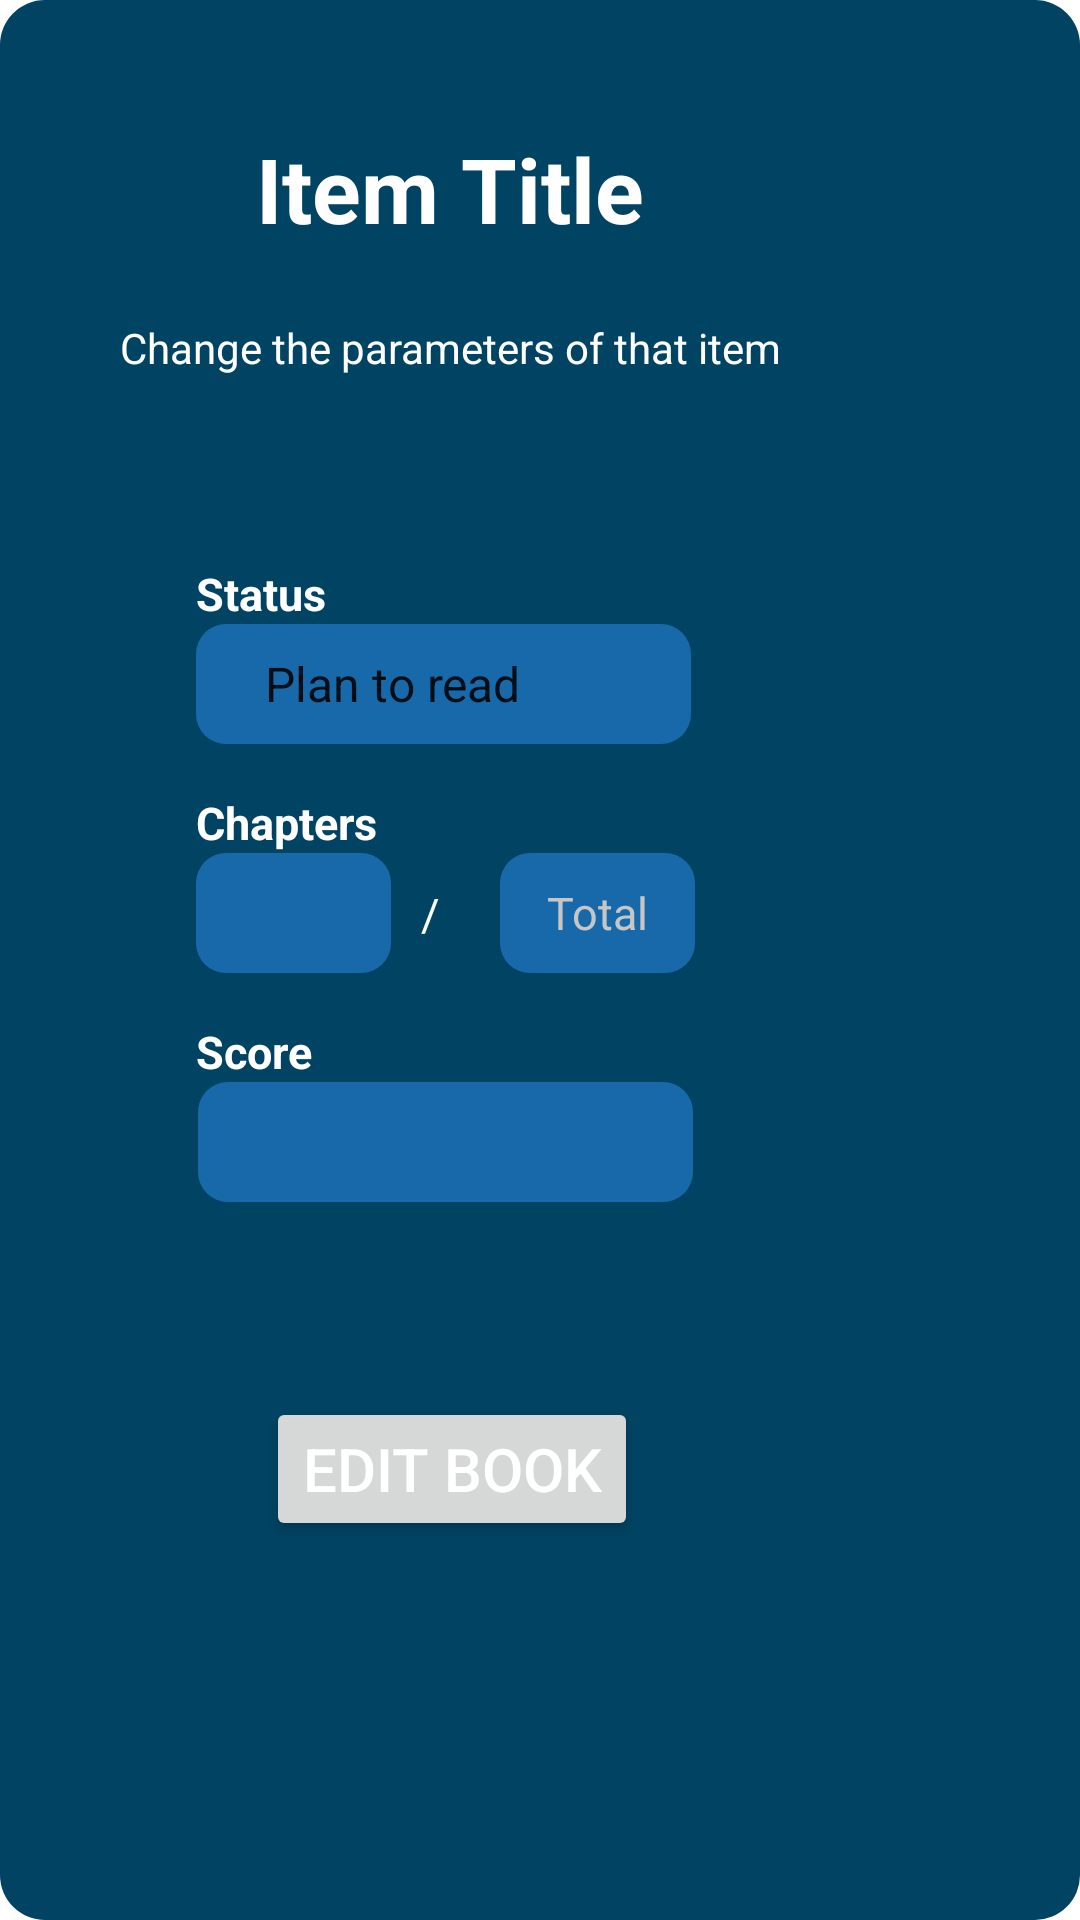

Android layout source for this screen:
<!-- AndroidManifest.xml: application theme Theme.NSQLProject -->
<!-- res/layout/fragment_edit_book.xml -->
<?xml version="1.0" encoding="utf-8"?>
<FrameLayout
    xmlns:android="http://schemas.android.com/apk/res/android"
    xmlns:tools="http://schemas.android.com/tools"
    xmlns:app="http://schemas.android.com/apk/res-auto"
    android:layout_width="match_parent"
    android:layout_height="match_parent"
    tools:context=".ui.editbook.EditBookFragment"
    android:background="@drawable/dialog_fragment_style">

    <androidx.constraintlayout.widget.ConstraintLayout
        android:layout_width="300dp"
        android:layout_height="600dp"
        android:orientation="vertical"
        android:gravity="center">

        <androidx.constraintlayout.widget.Guideline
            android:id="@+id/guidelineVertical1"
            android:layout_width="wrap_content"
            android:layout_height="wrap_content"
            android:orientation="vertical"
            app:layout_constraintGuide_percent="0.18"
            app:layout_constraintLeft_toLeftOf="parent" />

        <androidx.constraintlayout.widget.Guideline
            android:id="@+id/guidelineVertical2"
            android:layout_width="wrap_content"
            android:layout_height="wrap_content"
            android:orientation="vertical"
            app:layout_constraintGuide_percent="0.81"
            app:layout_constraintLeft_toLeftOf="parent" />

        <androidx.constraintlayout.widget.Guideline
            android:id="@+id/guidelineTitle"
            android:layout_width="wrap_content"
            android:layout_height="wrap_content"
            android:orientation="horizontal"
            app:layout_constraintGuide_percent="0.04"
            app:layout_constraintTop_toTopOf="parent" />

        <TextView
            android:id="@+id/tvItemTitle"
            android:layout_width="wrap_content"
            android:layout_height="wrap_content"
            android:text="Item Title"
            android:gravity="center"
            android:paddingHorizontal="15dp"
            app:layout_constraintTop_toBottomOf="@id/guidelineTitle"
            app:layout_constraintStart_toStartOf="parent"
            app:layout_constraintEnd_toEndOf="parent"
            app:layout_constraintBottom_toTopOf="@id/tvItemSubtitle"
            android:textSize="30sp"
            android:textColor="#ffffff"
            android:textStyle="bold"
            />

        <TextView
            android:id="@+id/tvItemSubtitle"
            android:layout_width="wrap_content"
            android:layout_height="wrap_content"
            android:text="Change the parameters of that item"
            android:gravity="center"
            android:layout_marginTop="5dp"
            android:paddingHorizontal="15dp"
            android:textColor="@color/white"
            app:layout_constraintTop_toBottomOf="@+id/tvItemTitle"
            app:layout_constraintStart_toStartOf="parent"
            app:layout_constraintEnd_toEndOf="parent"
            app:layout_constraintBottom_toTopOf="@id/guidelineLists"
            />

        <androidx.constraintlayout.widget.Guideline
            android:id="@+id/guidelineLists"
            android:layout_width="wrap_content"
            android:layout_height="wrap_content"
            android:orientation="horizontal"
            app:layout_constraintGuide_percent="0.24"
            app:layout_constraintTop_toBottomOf="@+id/tvItemSubtitle" />


        <androidx.constraintlayout.widget.ConstraintLayout
            android:layout_width="wrap_content"
            android:layout_height="wrap_content"
            android:id="@+id/clFields"
            app:layout_constraintTop_toBottomOf="@+id/guidelineLists"
            app:layout_constraintStart_toStartOf="@id/guidelineVertical1"
            app:layout_constraintEnd_toEndOf="@id/guidelineVertical2"
            app:layout_constraintBottom_toBottomOf="@id/guidelineFooter"
            app:layout_constraintVertical_bias="0.5">
            <TextView
                android:id="@+id/tvStatus"
                android:layout_width="wrap_content"
                android:layout_height="wrap_content"
                android:text="Status"
                android:textSize="15sp"
                android:textColor="@color/white"
                android:textStyle="bold"
                app:layout_constraintTop_toTopOf="parent"
                app:layout_constraintEnd_toEndOf="parent"
                app:layout_constraintStart_toStartOf="parent"
                app:layout_constraintHorizontal_bias="0"
                />
            <Spinner
                android:id="@+id/spStatus"
                android:layout_width="165dp"
                android:layout_height="40dp"
                android:paddingStart="15dp"
                android:paddingEnd="15dp"
                android:entries="@array/status_types"
                android:outlineAmbientShadowColor="@color/white"
                app:layout_constraintTop_toBottomOf="@+id/tvStatus"
                app:layout_constraintEnd_toEndOf="parent"
                app:layout_constraintStart_toStartOf="parent"
                app:layout_constraintHorizontal_bias="0"
                android:background="@drawable/select_list"
                />


            <TextView
                android:id="@+id/tvChapters"
                android:layout_width="wrap_content"
                android:layout_height="wrap_content"
                android:text="Chapters"
                android:textSize="15sp"
                android:textColor="@color/white"
                android:textStyle="bold"
                android:layout_marginTop="16dp"
                app:layout_constraintTop_toBottomOf="@id/spStatus"
                app:layout_constraintEnd_toEndOf="parent"
                app:layout_constraintStart_toStartOf="parent"
                app:layout_constraintHorizontal_bias="0" />

            <androidx.constraintlayout.widget.ConstraintLayout
                android:layout_width="wrap_content"
                android:layout_height="wrap_content"
                android:id="@+id/clChapters"
                app:layout_constraintTop_toBottomOf="@id/tvChapters"
                app:layout_constraintStart_toStartOf="parent"
                app:layout_constraintEnd_toEndOf="parent"
                app:layout_constraintHorizontal_bias="0">

                <EditText
                    android:id="@+id/etReadChapter"
                    android:layout_width="65dp"
                    android:layout_height="40dp"
                    android:textSize="15sp"
                    android:inputType="number"
                    android:gravity="center"
                    android:textColor="@color/white"
                    android:background="@drawable/select_list"
                    app:layout_constraintEnd_toStartOf="@id/tvSeparator"
                    app:layout_constraintTop_toTopOf="parent"
                    app:layout_constraintStart_toStartOf="parent"
                    app:layout_constraintHorizontal_bias="0" />

                <TextView
                    android:id="@+id/tvSeparator"
                    android:layout_width="wrap_content"
                    android:layout_height="wrap_content"
                    android:text="/"
                    android:textSize="15sp"
                    android:layout_marginHorizontal="10dp"
                    android:textColor="@color/white"
                    app:layout_constraintEnd_toStartOf="@id/tvTotalCh"
                    app:layout_constraintStart_toEndOf="@id/etReadChapter"
                    app:layout_constraintTop_toTopOf="parent"
                    app:layout_constraintBottom_toBottomOf="parent"
                    />

                <TextView
                    android:id="@+id/tvTotalCh"
                    android:layout_width="65dp"
                    android:layout_height="40dp"
                    android:textSize="15sp"
                    android:text="Total"
                    android:gravity="center"
                    android:textColor="#C6C6C6"
                    android:background="@drawable/select_list"
                    android:layout_marginStart="10dp"
                    app:layout_constraintStart_toEndOf="@id/tvSeparator"
                    app:layout_constraintTop_toTopOf="parent"
                    app:layout_constraintBottom_toBottomOf="parent"
                    app:layout_constraintEnd_toEndOf="parent"
                    />
            </androidx.constraintlayout.widget.ConstraintLayout>


            <TextView
                android:id="@+id/tvScore"
                android:layout_width="wrap_content"
                android:layout_height="wrap_content"
                android:layout_marginTop="16dp"
                android:text="Score"
                android:textColor="@color/white"
                android:textSize="15sp"
                android:textStyle="bold"
                app:layout_constraintHorizontal_bias="0"
                app:layout_constraintStart_toStartOf="parent"
                app:layout_constraintEnd_toEndOf="parent"
                app:layout_constraintTop_toBottomOf="@id/clChapters" />

            <EditText
                android:id="@+id/etScore"
                android:layout_width="165dp"
                android:layout_height="40dp"
                android:textSize="15sp"
                android:background="@drawable/select_list"
                android:gravity="center"
                android:inputType="number"
                android:textColor="@color/white"
                app:layout_constraintEnd_toEndOf="parent"
                app:layout_constraintStart_toStartOf="parent"
                app:layout_constraintTop_toBottomOf="@+id/tvScore" />

        </androidx.constraintlayout.widget.ConstraintLayout>

        <androidx.constraintlayout.widget.Guideline
            android:id="@+id/guidelineFooter"
            android:layout_width="wrap_content"
            android:layout_height="wrap_content"
            android:orientation="horizontal"
            app:layout_constraintGuide_percent="0.74"
            app:layout_constraintLeft_toLeftOf="@id/guidelineVertical1"
            app:layout_constraintTop_toTopOf="parent" />

        <Button
            android:id="@+id/btnEditBook"
            android:layout_width="wrap_content"
            android:layout_height="wrap_content"
            android:text="Edit book"
            android:textColor="#ffffff"
            android:textSize="20sp"
            app:layout_constraintTop_toBottomOf="@id/guidelineFooter"
            app:layout_constraintLeft_toLeftOf="parent"
            app:layout_constraintRight_toRightOf="parent"
            app:layout_constraintBottom_toBottomOf="parent"
            app:layout_constraintVertical_bias="0.2"
            app:layout_constraintHorizontal_bias="0.503" />

    </androidx.constraintlayout.widget.ConstraintLayout>
</FrameLayout>
<!-- resources referenced by this layout -->
<resources>
  <string-array name="status_types">
          <item>Plan to read</item>
          <item>Reading</item>
          <item>Completed</item>
          <item>On hold</item>
          <item>Dropped</item>
      </string-array>
  <color name="white">#FFFFFFFF</color>
  <!-- drawable dialog_fragment_style (drawable-v24) -->
  <?xml version="1.0" encoding="utf-8"?>
  <shape xmlns:android="http://schemas.android.com/apk/res/android">
      <solid
          android:color="@color/blue_9">
      </solid>
      <stroke
          android:width="0dp"
          android:color="@color/blue_9">
      </stroke>
      <corners
          android:topRightRadius="15dip"
          android:bottomRightRadius="15dip"
          android:topLeftRadius="15dip"
          android:bottomLeftRadius="15dip">
      </corners>
  </shape>
  <!-- drawable select_list (drawable) -->
  <?xml version="1.0" encoding="utf-8"?>
  <shape xmlns:android="http://schemas.android.com/apk/res/android">
      <solid
          android:color="#1769aa">
      </solid>
      <stroke
          android:width="0dp"
          android:color="#1769aa">
      </stroke>
      <corners
          android:topRightRadius="10dip"
          android:bottomRightRadius="10dip"
          android:topLeftRadius="10dip"
          android:bottomLeftRadius="10dip">
      </corners>
  </shape>
  <style name="Theme.NSQLProject" parent="Theme.MaterialComponents.DayNight.DarkActionBar">
          
          <item name="colorPrimary">@color/purple_500</item>
          <item name="colorPrimaryVariant">@color/purple_700</item>
          <item name="colorOnPrimary">@color/white</item>
          
          <item name="colorSecondary">@color/teal_200</item>
          <item name="colorSecondaryVariant">@color/teal_700</item>
          <item name="colorOnSecondary">@color/black</item>
          
          <item name="android:statusBarColor" tools:targetApi="l">?attr/colorPrimaryVariant</item>
          
  
          
          
      </style>
  <color name="blue_9">#014362</color>
  <color name="purple_500">#FF6200EE</color>
  <color name="purple_700">#FF3700B3</color>
  <color name="teal_200">#FF03DAC5</color>
  <color name="teal_700">#FF018786</color>
  <color name="black">#FF000000</color>
</resources>
